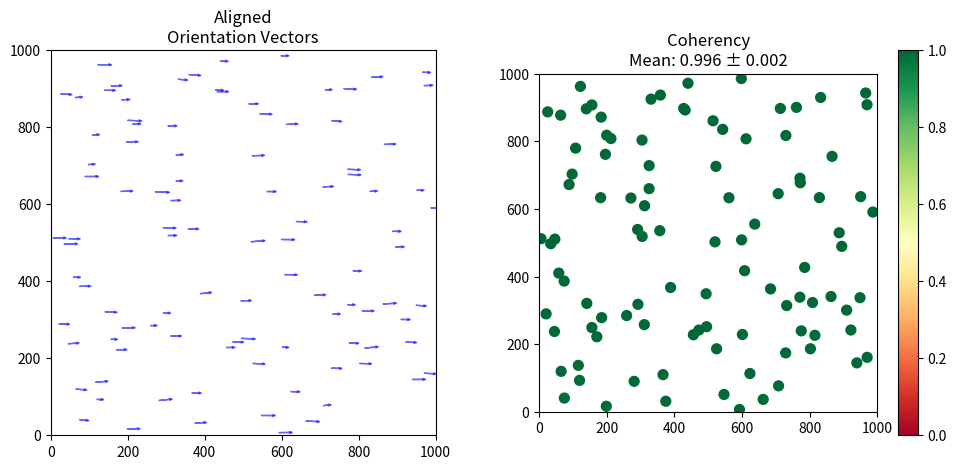
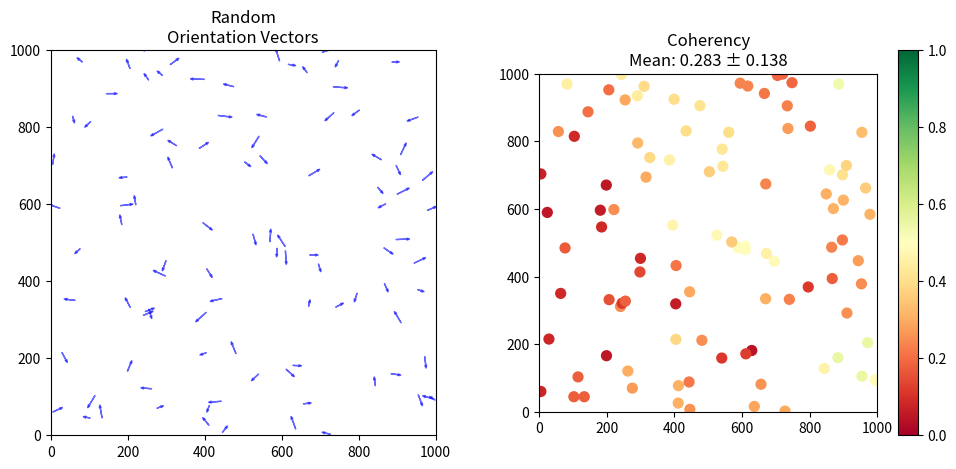
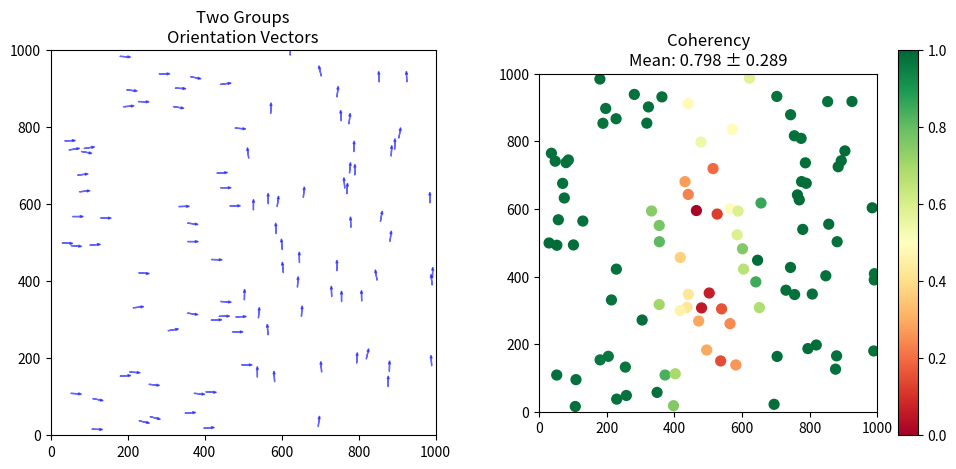

Generate these figures, in order, with matplotlib:
#!/usr/bin/env python3
"""
Test coherency with REAL orientation angles in synthetic data
"""
import numpy as np
import pandas as pd
import matplotlib.pyplot as plt
import sys
sys.path.insert(0, 'src')

def create_aligned_nuclei(n=100, base_angle=0):
    """All nuclei aligned in same direction"""
    np.random.seed(42)
    df = pd.DataFrame({
        'x_um': np.random.rand(n) * 1000,
        'y_um': np.random.rand(n) * 1000,
        'major_axis_length': np.random.rand(n) * 20 + 10,
        'minor_axis_length': np.random.rand(n) * 10 + 5,
        'orientation': np.ones(n) * base_angle + np.random.randn(n) * 0.05  # All same angle ± noise
    })
    return df

def create_random_nuclei(n=100):
    """Random orientations"""
    np.random.seed(43)
    df = pd.DataFrame({
        'x_um': np.random.rand(n) * 1000,
        'y_um': np.random.rand(n) * 1000,
        'major_axis_length': np.random.rand(n) * 20 + 10,
        'minor_axis_length': np.random.rand(n) * 10 + 5,
        'orientation': np.random.rand(n) * 2 * np.pi - np.pi  # Uniform random angles
    })
    return df

def create_two_groups(n=100):
    """Two groups with orthogonal orientations"""
    np.random.seed(44)
    n_half = n // 2
    
    # Group 1: horizontal (0 radians)
    g1 = pd.DataFrame({
        'x_um': np.random.rand(n_half) * 500,
        'y_um': np.random.rand(n_half) * 1000,
        'major_axis_length': np.ones(n_half) * 20,
        'minor_axis_length': np.ones(n_half) * 10,
        'orientation': np.zeros(n_half) + np.random.randn(n_half) * 0.1
    })
    
    # Group 2: vertical (π/2 radians)
    g2 = pd.DataFrame({
        'x_um': np.random.rand(n_half) * 500 + 500,
        'y_um': np.random.rand(n_half) * 1000,
        'major_axis_length': np.ones(n_half) * 20,
        'minor_axis_length': np.ones(n_half) * 10,
        'orientation': np.ones(n_half) * np.pi/2 + np.random.randn(n_half) * 0.1
    })
    
    return pd.concat([g1, g2], ignore_index=True)

def compute_coherency_FIXED(df, radius_um):
    """FIXED version using actual orientation"""
    from scipy.spatial import cKDTree
    
    coords = np.vstack([df["x_um"], df["y_um"]]).T
    tree = cKDTree(coords)
    
    # USE ACTUAL ORIENTATION
    angles = df['orientation'].to_numpy()
    
    coherency = []
    for i, p in enumerate(coords):
        idx = tree.query_ball_point(p, radius_um)
        
        if len(idx) < 3:
            coherency.append(0.0)
            continue
        
        local_angles = angles[idx]
        
        # Structure tensor
        Jxx = np.mean(np.cos(local_angles)**2)
        Jyy = np.mean(np.sin(local_angles)**2)
        Jxy = np.mean(np.cos(local_angles) * np.sin(local_angles))
        
        trace = Jxx + Jyy
        det = Jxx * Jyy - Jxy**2
        
        discriminant = trace**2 - 4*det
        if discriminant < 0:
            discriminant = 0
        
        lambda1 = 0.5 * (trace + np.sqrt(discriminant))
        lambda2 = 0.5 * (trace - np.sqrt(discriminant))
        
        if lambda1 + lambda2 > 1e-10:
            coh = (lambda1 - lambda2) / (lambda1 + lambda2)
        else:
            coh = 0.0
        
        coherency.append(coh)
    
    return np.array(coherency)

def plot_test_case(df, title, coherency_vals):
    """Visualize with orientation vectors"""
    fig, (ax1, ax2) = plt.subplots(1, 2, figsize=(12, 5))
    
    # Left: orientation vectors using ACTUAL orientation
    for idx, row in df.iterrows():
        angle = row['orientation']
        length = row['major_axis_length']
        dx = length * np.cos(angle)
        dy = length * np.sin(angle)
        ax1.arrow(row['x_um'], row['y_um'], dx, dy,
                 head_width=5, head_length=8, fc='blue', ec='blue', alpha=0.6)
    ax1.set_xlim(0, 1000)
    ax1.set_ylim(0, 1000)
    ax1.set_aspect('equal')
    ax1.set_title(f'{title}\nOrientation Vectors')
    
    # Right: coherency values
    sc = ax2.scatter(df['x_um'], df['y_um'], c=coherency_vals, 
                    cmap='RdYlGn', vmin=0, vmax=1, s=50)
    ax2.set_xlim(0, 1000)
    ax2.set_ylim(0, 1000)
    ax2.set_aspect('equal')
    ax2.set_title(f'Coherency\nMean: {np.mean(coherency_vals):.3f} ± {np.std(coherency_vals):.3f}')
    plt.colorbar(sc, ax=ax2)
    
    return fig

if __name__ == "__main__":
    radius = 200
    
    print("="*60)
    print("FIXED COHERENCY VALIDATION (using real orientation)")
    print("="*60)
    
    # Test 1
    print("\nTest 1: Aligned (EXPECT: ~1.0)")
    df_aligned = create_aligned_nuclei(n=100)
    coh_aligned = compute_coherency_FIXED(df_aligned, radius)
    print(f"  Result: {np.mean(coh_aligned):.3f} ± {np.std(coh_aligned):.3f}")
    fig1 = plot_test_case(df_aligned, "Aligned", coh_aligned)
    fig1.savefig('test_FIXED_aligned.png', dpi=150)
    plt.close()
    
    # Test 2
    print("\nTest 2: Random (EXPECT: ~0.2-0.3)")
    df_random = create_random_nuclei(n=100)
    coh_random = compute_coherency_FIXED(df_random, radius)
    print(f"  Result: {np.mean(coh_random):.3f} ± {np.std(coh_random):.3f}")
    fig2 = plot_test_case(df_random, "Random", coh_random)
    fig2.savefig('test_FIXED_random.png', dpi=150)
    plt.close()
    
    # Test 3
    print("\nTest 3: Two orthogonal groups (EXPECT: varies)")
    df_two = create_two_groups(n=100)
    coh_two = compute_coherency_FIXED(df_two, radius)
    print(f"  Overall: {np.mean(coh_two):.3f} ± {np.std(coh_two):.3f}")
    print(f"  Left:  {np.mean(coh_two[:50]):.3f}")
    print(f"  Right: {np.mean(coh_two[50:]):.3f}")
    fig3 = plot_test_case(df_two, "Two Groups", coh_two)
    fig3.savefig('test_FIXED_two_groups.png', dpi=150)
    plt.close()
    
    print("\n" + "="*60)
    print("RESULTS:")
    print(f"Aligned:  {np.mean(coh_aligned):.3f} ✓" if np.mean(coh_aligned) > 0.95 else f"Aligned: {np.mean(coh_aligned):.3f} ✗")
    print(f"Random:   {np.mean(coh_random):.3f} ✓" if np.mean(coh_random) < 0.4 else f"Random: {np.mean(coh_random):.3f} ✗")
    print(f"Variance: {np.std(coh_two):.3f} ✓" if np.std(coh_two) > 0.1 else f"Variance: {np.std(coh_two):.3f} ✗")
    print("\nImages: test_FIXED_*.png")
